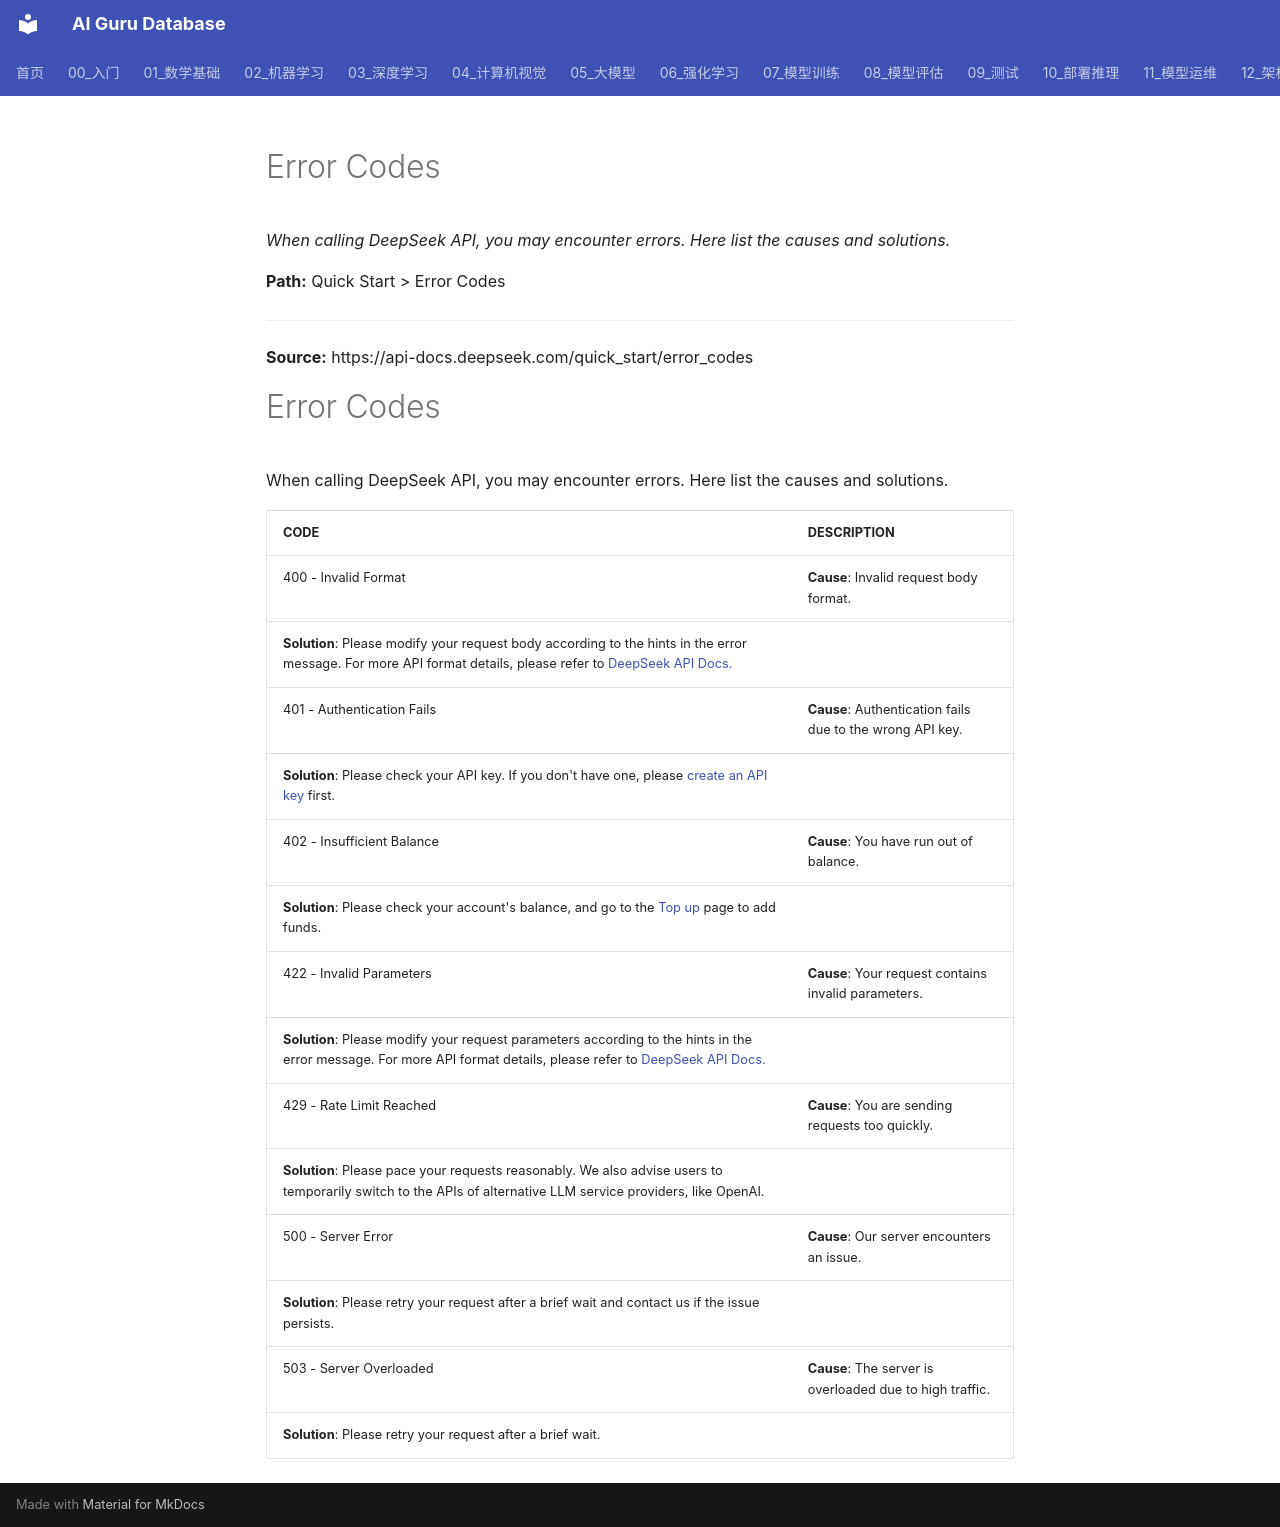

repository: ai-guru-global/ai-guru-database · page: 专题研究/DeepSeek_研究/英文/快速开始/error_codes/index.html · generator: mkdocs

# Error Codes

*When calling DeepSeek API, you may encounter errors. Here list the causes and solutions.*

**Path:** Quick Start > Error Codes

---

**Source:** https://api-docs.deepseek.com/quick_start/error_codes

# Error Codes

When calling DeepSeek API, you may encounter errors. Here list the causes and solutions.

| CODE | DESCRIPTION |
|---|---|
| 400 - Invalid Format | **Cause**: Invalid request body format. 
 **Solution**: Please modify your request body according to the hints in the error message. For more API format details, please refer to [DeepSeek API Docs.](https://api-docs.deepseek.com) |
| 401 - Authentication Fails | **Cause**: Authentication fails due to the wrong API key. 
 **Solution**: Please check your API key. If you don't have one, please [create an API key](https://platform.deepseek.com/api_keys) first. |
| 402 - Insufficient Balance | **Cause**: You have run out of balance. 
 **Solution**: Please check your account's balance, and go to the [Top up](https://platform.deepseek.com/top_up) page to add funds. |
| 422 - Invalid Parameters | **Cause**: Your request contains invalid parameters. 
 **Solution**: Please modify your request parameters according to the hints in the error message. For more API format details, please refer to [DeepSeek API Docs.](https://api-docs.deepseek.com) |
| 429 - Rate Limit Reached | **Cause**: You are sending requests too quickly. 
 **Solution**: Please pace your requests reasonably. We also advise users to temporarily switch to the APIs of alternative LLM service providers, like OpenAI. |
| 500 - Server Error | **Cause**: Our server encounters an issue. 
 **Solution**: Please retry your request after a brief wait and contact us if the issue persists. |
| 503 - Server Overloaded | **Cause**: The server is overloaded due to high traffic. 
 **Solution**: Please retry your request after a brief wait. |
